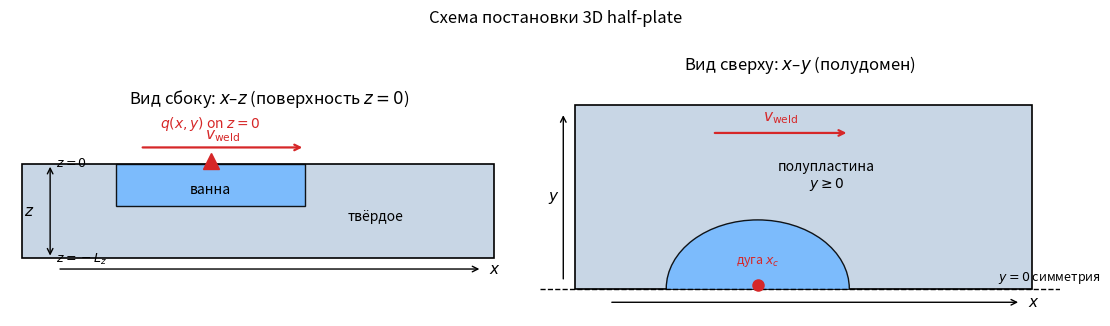

This chart was generated by the following Python code: (Note: this script raises an exception after producing the figure.)
import matplotlib.pyplot as plt
from matplotlib.patches import Rectangle, Ellipse

# Domain sketch (mm): z=0 irradiated, plate in z<0; half-plate y≥0
Lx, Ly, Lz = 20.0, 8.0, 4.0
x_arc, pool_len, pool_depth, pool_half_w = 8.0, 8.0, 1.8, 3.0

fig, axs = plt.subplots(1, 2, figsize=(11, 3.6), constrained_layout=True)

# --- side view x–z ---
ax = axs[0]
ax.add_patch(Rectangle((0, -Lz), Lx, Lz, facecolor="#c8d6e5", edgecolor="k", lw=1.2))
ax.add_patch(
    Rectangle(
        (x_arc - 0.5 * pool_len, -pool_depth),
        pool_len,
        pool_depth,
        facecolor="#74b9ff",
        edgecolor="k",
        lw=1,
        alpha=0.9,
    )
)
ax.annotate(
    "",
    xy=(x_arc + 4, 0.7),
    xytext=(x_arc - 3, 0.7),
    arrowprops=dict(arrowstyle="->", lw=1.6, color="C3"),
)
ax.text(x_arc + 0.5, 1.05, r"$v_{\mathrm{weld}}$", ha="center", color="C3", fontsize=11)
ax.plot([x_arc], [0.12], marker="^", color="C3", ms=11)
ax.text(x_arc, 1.55, r"$q(x,y)$ on $z=0$", ha="center", color="C3", fontsize=10)
ax.text(x_arc, -0.7 * pool_depth, "ванна", ha="center", fontsize=10)
ax.text(0.75 * Lx, -0.6 * Lz, "твёрдое", ha="center", fontsize=10)
ax.annotate("", xy=(1.2, -Lz), xytext=(1.2, 0), arrowprops=dict(arrowstyle="<->", color="k", lw=1))
ax.text(0.55, -0.5 * Lz, r"$z$", ha="right", va="center", fontsize=11)
ax.text(1.45, -0.12, r"$z=0$", fontsize=9)
ax.text(1.45, -Lz - 0.2, r"$z=-L_z$", fontsize=9)
ax.annotate(
    "",
    xy=(Lx - 0.5, -Lz - 0.45),
    xytext=(1.5, -Lz - 0.45),
    arrowprops=dict(arrowstyle="->", color="k", lw=1),
)
ax.text(Lx - 0.2, -Lz - 0.45, r"$x$", va="center", fontsize=11)
ax.set_xlim(-0.5, Lx + 1.5)
ax.set_ylim(-Lz - 1.0, 2.2)
ax.set_aspect("equal")
ax.axis("off")
ax.set_title(r"Вид сбоку: $x$–$z$ (поверхность $z=0$)")

# --- top view x–y (half-plate) ---
ax = axs[1]
ax.add_patch(Rectangle((0, 0), Lx, Ly, facecolor="#c8d6e5", edgecolor="k", lw=1.2))
pool = Ellipse(
    (x_arc, 0),
    width=pool_len,
    height=2 * pool_half_w,
    facecolor="#74b9ff",
    edgecolor="k",
    lw=1,
    alpha=0.9,
)
ax.add_patch(pool)
pool.set_clip_path(Rectangle((0, 0), Lx, Ly, transform=ax.transData))
ax.axhline(0, color="k", ls="--", lw=1)
ax.text(Lx - 1.5, 0.35, r"$y=0$ симметрия", fontsize=9)
ax.annotate(
    "",
    xy=(x_arc + 4, Ly - 1.2),
    xytext=(x_arc - 2, Ly - 1.2),
    arrowprops=dict(arrowstyle="->", lw=1.6, color="C3"),
)
ax.text(x_arc + 1, Ly - 0.7, r"$v_{\mathrm{weld}}$", ha="center", color="C3", fontsize=11)
ax.plot([x_arc], [0.15], marker="o", color="C3", ms=8, zorder=4)
ax.text(x_arc, 1.1, r"дуга $x_c$", ha="center", color="C3", fontsize=9, zorder=4)
ax.text(0.55 * Lx, 0.55 * Ly, "полупластина\n$y \\geq 0$", ha="center", fontsize=10)
ax.annotate("", xy=(Lx - 0.5, -0.6), xytext=(1.5, -0.6), arrowprops=dict(arrowstyle="->", color="k", lw=1))
ax.text(Lx - 0.2, -0.6, r"$x$", va="center", fontsize=11)
ax.annotate("", xy=(-0.5, Ly - 0.3), xytext=(-0.5, 0.3), arrowprops=dict(arrowstyle="->", color="k", lw=1))
ax.text(-0.9, 0.5 * Ly, r"$y$", ha="center", va="center", fontsize=11)
ax.set_xlim(-1.5, Lx + 1.2)
ax.set_ylim(-1.2, Ly + 1.2)
ax.set_aspect("equal")
ax.axis("off")
ax.set_title(r"Вид сверху: $x$–$y$ (полудомен)")

fig.suptitle("Схема постановки 3D half-plate", fontsize=12, y=1.02)
plt.show()


import sys
from pathlib import Path

import matplotlib.pyplot as plt
import numpy as np

ROOT = Path.cwd()
if ROOT.name != 'heat+flow_3dmodel':
    cand = ROOT / 'heat+flow_3dmodel'
    if cand.is_dir():
        sys.path.insert(0, str(cand))
        MODEL_DIR = cand
    else:
        sys.path.insert(0, str(ROOT))
        MODEL_DIR = ROOT
else:
    sys.path.insert(0, str(ROOT))
    MODEL_DIR = ROOT

import importlib
import weldpool3d
import weldpool3d_fast

importlib.reload(weldpool3d)
importlib.reload(weldpool3d_fast)
from weldpool3d import Material, Process, WeldPool3D
from weldpool3d_fast import WeldPool3DFast

print('model dir:', MODEL_DIR)
print('solvers:', WeldPool3D.__name__, WeldPool3DFast.__name__)
print('Diagnostics fields include T_frames:', hasattr(weldpool3d.Diagnostics, '__dataclass_fields__') and 'T_frames' in weldpool3d.Diagnostics.__dataclass_fields__)


MESH = "normal"  # fast | normal | fine
SOLVER = "fast"  # base | fast

GRIDS = {
    "fast":   dict(nx=24, ny=10, nz=8),
    "normal": dict(nx=32, ny=12, nz=10),
    "fine":   dict(nx=48, ny=18, nz=16),
}
if MESH not in GRIDS:
    raise ValueError(f"MESH must be one of {list(GRIDS)}")

SOLVERS = {
    "base": WeldPool3D,
    "fast": WeldPool3DFast,
}
if SOLVER not in SOLVERS:
    raise ValueError(f"SOLVER must be one of {list(SOLVERS)}")
Solver = SOLVERS[SOLVER]

mat = Material()
proc = Process(enable_flow=True, t_end=1.0, **GRIDS[MESH])

model = Solver(material=mat, process=proc)
print(
    f'SOLVER={SOLVER} ({Solver.__name__}), MESH={MESH}, '
    f'grid {proc.nx}×{proc.ny}×{proc.nz}, '
    f'Domain {1e3*proc.Lx:.0f}×{1e3*proc.Ly:.0f}×{1e3*proc.Lz:.0f} mm, '
    f'P={proc.P_arc:.0f} W, q_max={proc.q_max:.2e} W/m²'
)


diag = model.run(record_every=0.05, progress=True, record_fields=True)
depth, length, width = model.pool_metrics()
print(
    f'final: Tmax={model.T.max():.0f} K, depth={1e3*depth:.2f} mm, '
    f'length={1e3*length:.2f} mm, width={1e3*width:.2f} mm, '
    f'heat bal={model.heat_balance_ratio():.3f}'
)
print(f'frames recorded: {len(diag.T_frames)}')


u_c, v_c, w_c = model._cell_velocity()
speed = np.sqrt(u_c**2 + v_c**2 + w_c**2)

j0 = 0  # near symmetry
Xc = 1e3 * model.X[:, j0, :]
Zc = 1e3 * model.Z[:, j0, :]

ix_arc = int(np.clip(np.searchsorted(model.xc, model.arc_centre()) - 1, 0, proc.nx - 1))
Yc = 1e3 * model.Y[ix_arc, :, :]
Zc_cs = 1e3 * model.Z[ix_arc, :, :]

fig, axs = plt.subplots(2, 3, figsize=(12, 7), constrained_layout=True)

im = axs[0, 0].pcolormesh(Xc, Zc, model.T[:, j0, :], shading='auto', cmap='inferno')
axs[0, 0].contour(Xc, Zc, model.T[:, j0, :], levels=[mat.T_solidus, mat.T_liquidus], colors=['c', 'lime'])
axs[0, 0].axvline(1e3 * model.arc_centre(), color='w', ls='--', lw=0.8)
fig.colorbar(im, ax=axs[0, 0], label='T [K]')
axs[0, 0].set_title(f'T mid-plane y≈0, t={model.t:.2f}s')

im = axs[0, 1].pcolormesh(Xc, Zc, model.fL[:, j0, :], shading='auto', cmap='Blues', vmin=0, vmax=1)
fig.colorbar(im, ax=axs[0, 1], label=r'$f_L$')
axs[0, 1].set_title(r'$f_L$ mid-plane')

im = axs[0, 2].pcolormesh(Xc, Zc, speed[:, j0, :], shading='auto', cmap='viridis')
fig.colorbar(im, ax=axs[0, 2], label='|V| [m/s]')
axs[0, 2].set_title('|V| mid-plane')

im = axs[1, 0].pcolormesh(Yc, Zc_cs, model.T[ix_arc, :, :], shading='auto', cmap='inferno')
axs[1, 0].contour(Yc, Zc_cs, model.T[ix_arc, :, :], levels=[mat.T_solidus, mat.T_liquidus], colors=['c', 'lime'])
fig.colorbar(im, ax=axs[1, 0], label='T [K]')
axs[1, 0].set_title(f'T cross-section x≈x_c')

im = axs[1, 1].pcolormesh(Yc, Zc_cs, model.fL[ix_arc, :, :], shading='auto', cmap='Blues', vmin=0, vmax=1)
fig.colorbar(im, ax=axs[1, 1], label=r'$f_L$')
axs[1, 1].set_title(r'$f_L$ cross-section')

# top-view T
Xt, Yt = 1e3 * model.X[:, :, -1], 1e3 * model.Y[:, :, -1]
im = axs[1, 2].pcolormesh(Xt, Yt, model.T[:, :, -1], shading='auto', cmap='inferno')
axs[1, 2].contour(Xt, Yt, model.T[:, :, -1], levels=[mat.T_solidus, mat.T_liquidus], colors=['c', 'lime'])
fig.colorbar(im, ax=axs[1, 2], label='T [K]')
axs[1, 2].set_title('T top surface')

for ax in axs[0, :]:
    ax.set_xlabel('x [mm]'); ax.set_ylabel('z [mm]'); ax.set_aspect('equal')
axs[1, 0].set_xlabel('y [mm]'); axs[1, 0].set_ylabel('z [mm]'); axs[1, 0].set_aspect('equal')
axs[1, 1].set_xlabel('y [mm]'); axs[1, 1].set_ylabel('z [mm]'); axs[1, 1].set_aspect('equal')
axs[1, 2].set_xlabel('x [mm]'); axs[1, 2].set_ylabel('y [mm]'); axs[1, 2].set_aspect('equal')
plt.show()


t = np.array(diag.time)
fig, axs = plt.subplots(1, 3, figsize=(11, 3.2), constrained_layout=True)
axs[0].plot(t, 1e3 * np.array(diag.pool_depth), label='depth')
axs[0].plot(t, 1e3 * np.array(diag.pool_length), label='length')
axs[0].plot(t, 1e3 * np.array(diag.pool_width), label='width (full)')
axs[0].set_xlabel('t [s]'); axs[0].set_ylabel('mm'); axs[0].legend(fontsize=8)
axs[0].set_title('Pool size'); axs[0].grid(True, alpha=0.3)

axs[1].plot(t, diag.T_probe, color='C1')
axs[1].axhline(mat.T_solidus, color='c', ls='--', label=r'$T_s$')
axs[1].axhline(mat.T_liquidus, color='g', ls='--', label=r'$T_l$')
axs[1].set_xlabel('t [s]'); axs[1].set_ylabel('T [K]'); axs[1].legend(fontsize=8)
axs[1].set_title('Probe thermal cycle'); axs[1].grid(True, alpha=0.3)

axs[2].plot(t, diag.max_speed, label='|V|max')
axs[2].plot(t, diag.pe_number, label='Pe')
axs[2].set_xlabel('t [s]'); axs[2].legend(fontsize=8)
axs[2].set_title('Flow intensity'); axs[2].grid(True, alpha=0.3)
plt.show()

print(f'v=0 on symmetry: max |v(y=0)| = {np.max(np.abs(model.v[:, 0, :])):.2e} m/s')
liq = model.fL > 0.5
div = model.divergence()
print(f'max |div| in liquid: {np.max(np.abs(div[liq])) if np.any(liq) else 0:.2e} 1/s')


from matplotlib.animation import FuncAnimation
from IPython.display import HTML

assert diag.T_frames, 'No field frames — re-run with record_fields=True'

times = np.array(diag.time)
T_fr = diag.T_frames
fL_fr = diag.fL_frames
spd_fr = diag.speed_frames
arc_fr = np.array(diag.arc_x_frames)

j0 = 0
Xc = 1e3 * model.X[:, j0, :]
Zc = 1e3 * model.Z[:, j0, :]
Xt = 1e3 * model.X[:, :, -1]
Yt = 1e3 * model.Y[:, :, -1]

T_vmin = float(min(f.min() for f in T_fr))
T_vmax = float(max(f.max() for f in T_fr))
spd_vmax = float(max(f.max() for f in spd_fr)) or 1e-3

fig, axs = plt.subplots(1, 3, figsize=(12, 3.4), constrained_layout=True)

im0 = axs[0].pcolormesh(Xc, Zc, T_fr[0][:, j0, :], shading='auto', cmap='inferno', vmin=T_vmin, vmax=T_vmax)
ct0 = axs[0].contour(Xc, Zc, T_fr[0][:, j0, :], levels=[mat.T_solidus, mat.T_liquidus], colors=['c', 'lime'])
arc_line = axs[0].axvline(1e3 * arc_fr[0], color='w', ls='--', lw=0.8)
fig.colorbar(im0, ax=axs[0], label='T [K]')
axs[0].set_xlabel('x [mm]'); axs[0].set_ylabel('z [mm]'); axs[0].set_aspect('equal')
title0 = axs[0].set_title(f'T mid-plane, t={times[0]:.2f}s')

# cross-section y–z at arc x (index updated each frame)
ix0 = int(np.clip(np.searchsorted(model.xc, arc_fr[0]) - 1, 0, proc.nx - 1))
Yc = 1e3 * model.Y[ix0, :, :]
Zcs = 1e3 * model.Z[ix0, :, :]
im1 = axs[1].pcolormesh(Yc, Zcs, T_fr[0][ix0, :, :], shading='auto', cmap='inferno', vmin=T_vmin, vmax=T_vmax)
ct1 = axs[1].contour(Yc, Zcs, T_fr[0][ix0, :, :], levels=[mat.T_solidus, mat.T_liquidus], colors=['c', 'lime'])
fig.colorbar(im1, ax=axs[1], label='T [K]')
axs[1].set_xlabel('y [mm]'); axs[1].set_ylabel('z [mm]'); axs[1].set_aspect('equal')
title1 = axs[1].set_title(r'T cross-section $x\approx x_c$')

im2 = axs[2].pcolormesh(Xt, Yt, T_fr[0][:, :, -1], shading='auto', cmap='inferno', vmin=T_vmin, vmax=T_vmax)
ct2 = axs[2].contour(Xt, Yt, T_fr[0][:, :, -1], levels=[mat.T_solidus, mat.T_liquidus], colors=['c', 'lime'])
fig.colorbar(im2, ax=axs[2], label='T [K]')
axs[2].set_xlabel('x [mm]'); axs[2].set_ylabel('y [mm]'); axs[2].set_aspect('equal')
title2 = axs[2].set_title('T top surface')


def update(i):
    Ti = T_fr[i]
    im0.set_array(Ti[:, j0, :].ravel())
    arc_line.set_xdata([1e3 * arc_fr[i], 1e3 * arc_fr[i]])
    title0.set_text(f'T mid-plane, t={times[i]:.2f}s')

    ix = int(np.clip(np.searchsorted(model.xc, arc_fr[i]) - 1, 0, proc.nx - 1))
    im1.set_array(Ti[ix, :, :].ravel())
    title1.set_text(f'T cross-section, xc={1e3*arc_fr[i]:.1f} mm')

    im2.set_array(Ti[:, :, -1].ravel())
    title2.set_text(f'T top, t={times[i]:.2f}s')

    # redraw solidus/liquidus contours
    for ax in axs:
        for coll in list(ax.collections):
            if coll not in (im0, im1, im2):
                try:
                    coll.remove()
                except ValueError:
                    pass
    axs[0].contour(Xc, Zc, Ti[:, j0, :], levels=[mat.T_solidus, mat.T_liquidus], colors=['c', 'lime'])
    Yci = 1e3 * model.Y[ix, :, :]
    Zcsi = 1e3 * model.Z[ix, :, :]
    axs[1].contour(Yci, Zcsi, Ti[ix, :, :], levels=[mat.T_solidus, mat.T_liquidus], colors=['c', 'lime'])
    axs[2].contour(Xt, Yt, Ti[:, :, -1], levels=[mat.T_solidus, mat.T_liquidus], colors=['c', 'lime'])
    return (im0, im1, im2, arc_line, title0, title1, title2)


anim_T = FuncAnimation(fig, update, frames=len(T_fr), interval=150, blit=False)
plt.close(fig)
HTML(anim_T.to_jshtml())


# f_L mid-plane + |V| mid-plane + pool size curves with time cursor
fig2, axs2 = plt.subplots(1, 3, figsize=(12, 3.4), constrained_layout=True)

im_f = axs2[0].pcolormesh(Xc, Zc, fL_fr[0][:, j0, :], shading='auto', cmap='Blues', vmin=0, vmax=1)
fig2.colorbar(im_f, ax=axs2[0], label=r'$f_L$')
axs2[0].set_xlabel('x [mm]'); axs2[0].set_ylabel('z [mm]'); axs2[0].set_aspect('equal')
t_f = axs2[0].set_title(rf'$f_L$ mid-plane, t={times[0]:.2f}s')

im_s = axs2[1].pcolormesh(Xc, Zc, spd_fr[0][:, j0, :], shading='auto', cmap='viridis', vmin=0, vmax=spd_vmax)
fig2.colorbar(im_s, ax=axs2[1], label='|V| [m/s]')
axs2[1].set_xlabel('x [mm]'); axs2[1].set_ylabel('z [mm]'); axs2[1].set_aspect('equal')
t_s = axs2[1].set_title(f'|V| mid-plane, t={times[0]:.2f}s')

axs2[2].plot(times, 1e3 * np.array(diag.pool_depth), label='depth')
axs2[2].plot(times, 1e3 * np.array(diag.pool_length), label='length')
axs2[2].plot(times, 1e3 * np.array(diag.pool_width), label='width')
cursor = axs2[2].axvline(times[0], color='k', ls='--', lw=1)
axs2[2].set_xlabel('t [s]'); axs2[2].set_ylabel('mm')
axs2[2].legend(fontsize=8); axs2[2].grid(True, alpha=0.3)
axs2[2].set_title('Pool size')


def update2(i):
    im_f.set_array(fL_fr[i][:, j0, :].ravel())
    im_s.set_array(spd_fr[i][:, j0, :].ravel())
    t_f.set_text(rf'$f_L$ mid-plane, t={times[i]:.2f}s')
    t_s.set_text(f'|V| mid-plane, t={times[i]:.2f}s')
    cursor.set_xdata([times[i], times[i]])
    return (im_f, im_s, cursor, t_f, t_s)


anim_flow = FuncAnimation(fig2, update2, frames=len(fL_fr), interval=150, blit=False)
plt.close(fig2)
HTML(anim_flow.to_jshtml())


assert diag.T_frames, 'No field frames — re-run with record_fields=True'
assert diag.u_frames, 'No velocity frames — re-run after updating weldpool3d (u/v/w recording)'

times = np.array(diag.time)
spd_fr = diag.speed_frames
fL_fr = diag.fL_frames
u_fr = diag.u_frames
v_fr = diag.v_frames
w_fr = diag.w_frames
arc_fr = np.array(diag.arc_x_frames)

j0 = 0
Xc = 1e3 * model.X[:, j0, :]
Zc = 1e3 * model.Z[:, j0, :]
# y–z mesh is the same for every x-index (structured grid)
Yc = 1e3 * model.Y[0, :, :]
Zcs = 1e3 * model.Z[0, :, :]

spd_vmax = float(max(f.max() for f in spd_fr)) or 1e-3
sx = max(1, proc.nx // 16)
sy = max(1, proc.ny // 8)
sz = max(1, proc.nz // 6)

# Fixed quiver grids — update via set_UVC (no remove/recreate)
Xq = Xc[::sx, ::sz]
Zq = Zc[::sx, ::sz]
Yq = Yc[::sy, ::sz]
Zqy = Zcs[::sy, ::sz]

vmax_liq = 1e-9
for i in range(len(spd_fr)):
    mask = fL_fr[i] > 0.3
    if np.any(mask):
        vmax_liq = max(vmax_liq, float(np.max(spd_fr[i][mask])))
q_scale = vmax_liq / 0.12


def _xz_UVC(i):
    U = u_fr[i][::sx, j0, ::sz].astype(float).copy()
    W = w_fr[i][::sx, j0, ::sz].astype(float).copy()
    m = fL_fr[i][::sx, j0, ::sz] > 0.3
    U[~m] = 0.0
    W[~m] = 0.0
    return U, W


def _yz_UVC(i, ix):
    V = v_fr[i][ix, ::sy, ::sz].astype(float).copy()
    W = w_fr[i][ix, ::sy, ::sz].astype(float).copy()
    m = fL_fr[i][ix, ::sy, ::sz] > 0.3
    V[~m] = 0.0
    W[~m] = 0.0
    return V, W


fig3, axs3 = plt.subplots(1, 2, figsize=(11, 3.6), constrained_layout=True)

im_xz = axs3[0].pcolormesh(
    Xc, Zc, spd_fr[0][:, j0, :], shading='auto', cmap='viridis', vmin=0, vmax=spd_vmax
)
axs3[0].contour(
    Xc, Zc, fL_fr[0][:, j0, :], levels=[0.99], colors=['cyan'], linewidths=1.0
)
arc_line_v = axs3[0].axvline(1e3 * arc_fr[0], color='w', ls='--', lw=0.8)
U0, W0 = _xz_UVC(0)
q_xz = axs3[0].quiver(
    Xq, Zq, U0, W0,
    color='w', angles='uv', scale_units='height', scale=q_scale,
    width=0.004, pivot='mid',
)
fig3.colorbar(im_xz, ax=axs3[0], label='|V| [m/s]')
axs3[0].set_xlabel('x [mm]'); axs3[0].set_ylabel('z [mm]'); axs3[0].set_aspect('equal')
title_xz = axs3[0].set_title(f'Flow x–z (y≈0), t={times[0]:.2f}s')
axs3[0].quiverkey(q_xz, 0.82, 1.08, 0.2, '0.2 m/s', labelpos='E', coordinates='axes', color='k')

ix0 = int(np.clip(np.searchsorted(model.xc, arc_fr[0]) - 1, 0, proc.nx - 1))
im_yz = axs3[1].pcolormesh(
    Yc, Zcs, spd_fr[0][ix0, :, :], shading='auto', cmap='viridis', vmin=0, vmax=spd_vmax
)
axs3[1].contour(
    Yc, Zcs, fL_fr[0][ix0, :, :], levels=[0.99], colors=['cyan'], linewidths=1.0
)
V0, W0y = _yz_UVC(0, ix0)
q_yz = axs3[1].quiver(
    Yq, Zqy, V0, W0y,
    color='w', angles='uv', scale_units='height', scale=q_scale,
    width=0.004, pivot='mid',
)
fig3.colorbar(im_yz, ax=axs3[1], label='|V| [m/s]')
axs3[1].set_xlabel('y [mm]'); axs3[1].set_ylabel('z [mm]'); axs3[1].set_aspect('equal')
title_yz = axs3[1].set_title(rf'Flow y–z at $x\approx x_c$')

# Keep pcolormesh + quiver; only drop old contour PathCollections each frame
_keep = {im_xz, im_yz, q_xz, q_yz}


def update_flow_planes(i):
    im_xz.set_array(spd_fr[i][:, j0, :].ravel())
    arc_line_v.set_xdata([1e3 * arc_fr[i], 1e3 * arc_fr[i]])
    title_xz.set_text(f'Flow x–z (y≈0), t={times[i]:.2f}s')

    ix = int(np.clip(np.searchsorted(model.xc, arc_fr[i]) - 1, 0, proc.nx - 1))
    im_yz.set_array(spd_fr[i][ix, :, :].ravel())
    title_yz.set_text(f'Flow y–z, xc={1e3*arc_fr[i]:.1f} mm')

    for ax in axs3:
        for coll in list(ax.collections):
            if coll not in _keep:
                try:
                    coll.remove()
                except (ValueError, AttributeError):
                    pass
    axs3[0].contour(Xc, Zc, fL_fr[i][:, j0, :], levels=[0.99], colors=['cyan'], linewidths=1.0)
    axs3[1].contour(Yc, Zcs, fL_fr[i][ix, :, :], levels=[0.99], colors=['cyan'], linewidths=1.0)

    U, W = _xz_UVC(i)
    q_xz.set_UVC(U, W)
    V, Wy = _yz_UVC(i, ix)
    q_yz.set_UVC(V, Wy)
    return (im_xz, im_yz, q_xz, q_yz, arc_line_v, title_xz, title_yz)


anim_vel = FuncAnimation(fig3, update_flow_planes, frames=len(spd_fr), interval=150, blit=False)
html_vel = anim_vel.to_jshtml()
plt.close(fig3)
HTML(html_vel)
